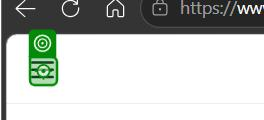
Task: The performer to consume queue items from the e commerce app dispatcher
Workflow: CompleteCheckout

Step 1: click on the button 'react-burger-menu-btn' in window 'Swag Labs' (msedge.exe)

Step 2: click on the link 'reset_sidebar_link' in window 'Swag Labs' (msedge.exe) (no picture)

Step 3: click on the button 'react-burger-cross-btn' in window 'Swag Labs' (msedge.exe) (no picture)

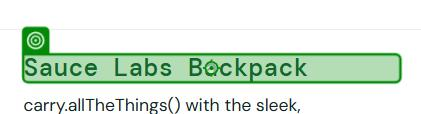
Step 4: click on the element '{0}' in window 'Swag Labs' (msedge.exe)

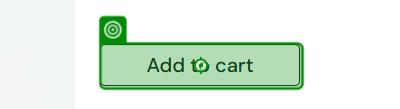
Step 5: click on the button 'add-to-cart' in window 'Swag Labs' (msedge.exe)

Step 6: click on the link in window 'Swag Labs' (msedge.exe) (no picture)

Step 7: get-text from the element in window 'Swag Labs' (msedge.exe) (no picture) (repeated 2 times)

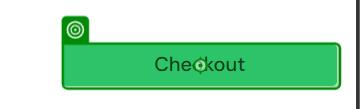
Step 9: click on the button 'checkout' in window 'Swag Labs' (msedge.exe)

Step 10: type "[in_TransactionResult("FirstName").ToString]" into the text box 'first-name' in window 'Swag Labs' (msedge.exe) (no picture)

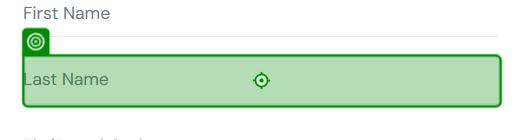
Step 11: type "[in_TransactionResult("LastName").ToString]" into the text box 'last-name' in window 'Swag Labs' (msedge.exe)

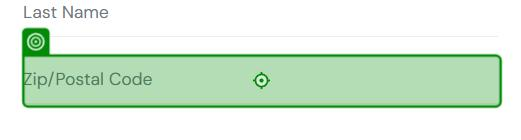
Step 12: type "[in_TransactionResult("PostalCode").ToString]" into the text box 'postal-code' in window 'Swag Labs' (msedge.exe)

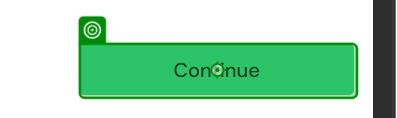
Step 13: click on the text box 'continue' in window 'Swag Labs' (msedge.exe)

Step 14: get-text from the element in window 'Swag Labs' (msedge.exe) (no picture)

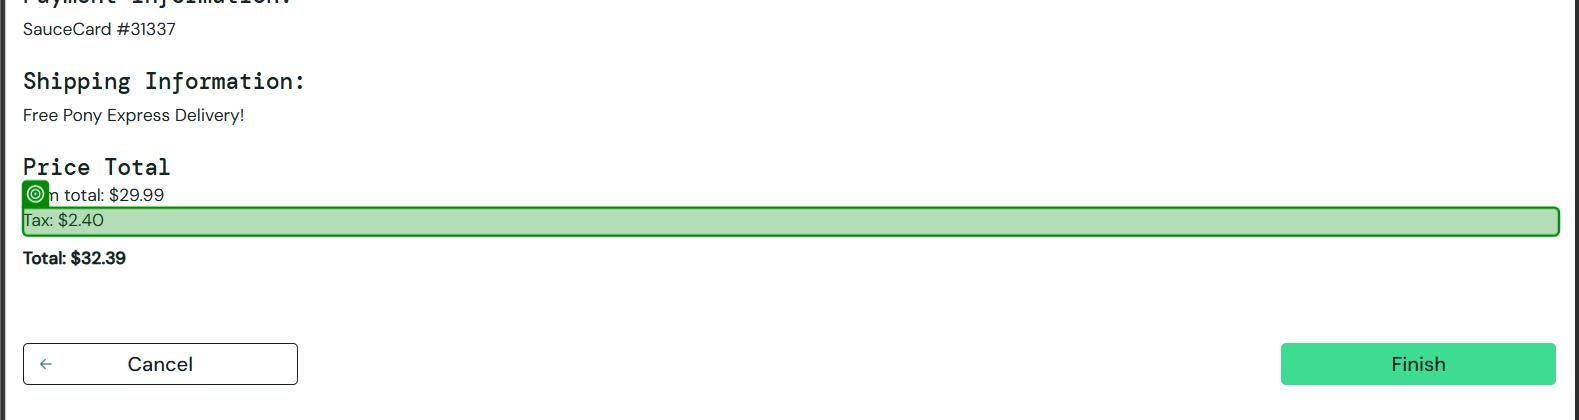
Step 15: get-text from the element in window 'Swag Labs' (msedge.exe) (repeated 2 times)

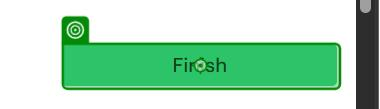
Step 17: click on the button 'finish' in window 'Swag Labs' (msedge.exe)

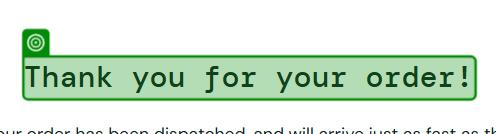
Step 18: get-text from the heading in window 'Swag Labs' (msedge.exe)

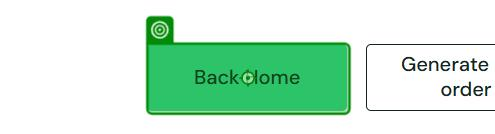
Step 19: click on the button 'back-to-products' in window 'Swag Labs' (msedge.exe)
